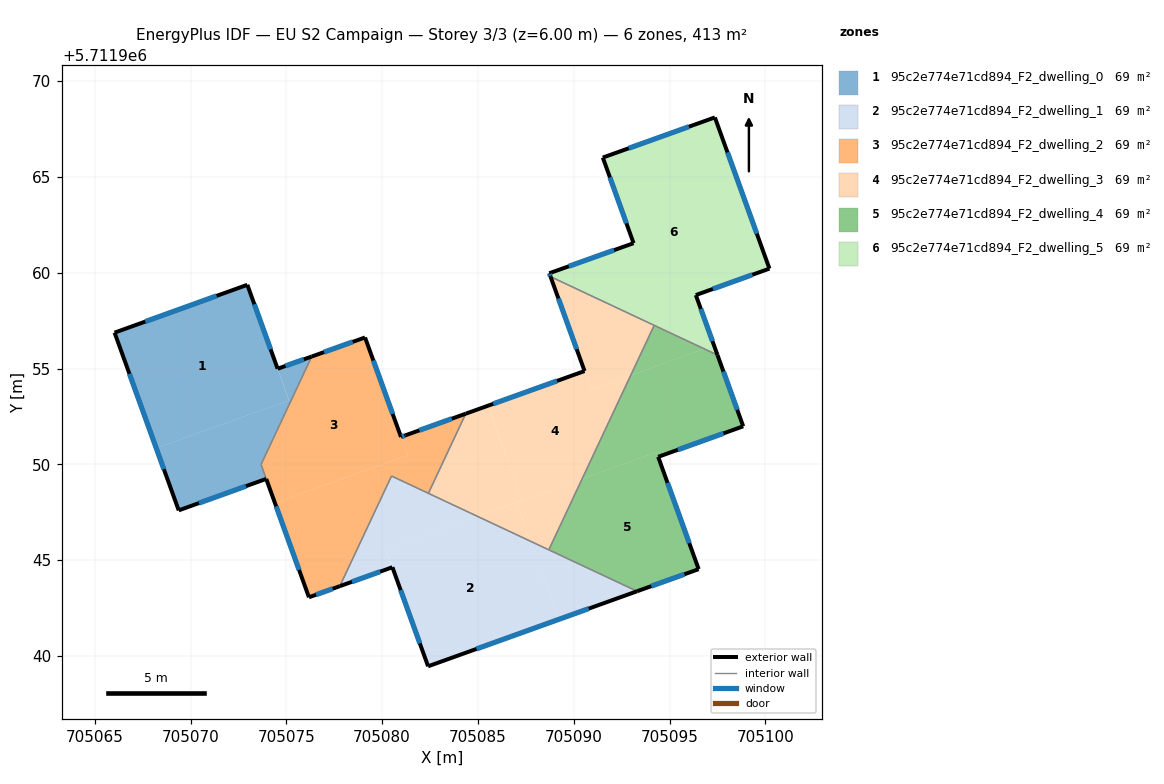
=== STOREY PLAN SPEC (per zone: floor XY polygon, exterior-wall plan segments, windows/doors) ===
zone 1: 95c2e774e71cd894_F2_dwelling_0  (69.2 m²)
  floor: (705072.97, 5711959.37) (705075.14, 5711953.34) (705068.21, 5711950.85) (705066.04, 5711956.88)
  floor: (705076.33, 5711955.63) (705073.68, 5711949.99) (705073.95, 5711949.24) (705069.39, 5711947.60) (705068.21, 5711950.85) (705075.14, 5711953.34) (705074.55, 5711954.99)
  exterior wall: (705066.04, 5711956.88) – (705069.39, 5711947.60)  [9.9 m]
    window: (705066.81, 5711954.73) – (705068.61, 5711949.75)  [8.5 m²]
  exterior wall: (705072.97, 5711959.37) – (705066.04, 5711956.88)  [7.4 m]
    window: (705071.36, 5711958.79) – (705067.64, 5711957.45)  [6.4 m²]
  exterior wall: (705074.55, 5711954.99) – (705072.97, 5711959.37)  [4.7 m]
    window: (705074.18, 5711956.00) – (705073.33, 5711958.36)  [4.0 m²]
  exterior wall: (705076.33, 5711955.63) – (705074.55, 5711954.99)  [1.9 m]
    window: (705075.91, 5711955.48) – (705074.96, 5711955.14)  [1.6 m²]
  exterior wall: (705069.39, 5711947.60) – (705073.95, 5711949.24)  [4.9 m]
    window: (705070.44, 5711947.98) – (705072.89, 5711948.86)  [4.2 m²]
  interior walls: 2
zone 2: 95c2e774e71cd894_F2_dwelling_1  (68.7 m²)
  floor: (705087.75, 5711945.99) (705089.21, 5711941.91) (705082.40, 5711939.46) (705080.21, 5711945.57) (705084.99, 5711947.28)
  floor: (705093.31, 5711943.38) (705089.21, 5711941.91) (705087.75, 5711945.99)
  floor: (705084.99, 5711947.28) (705080.20, 5711945.57) (705080.54, 5711944.63) (705077.79, 5711943.64) (705080.49, 5711949.39)
  exterior wall: (705080.54, 5711944.63) – (705082.40, 5711939.46)  [5.5 m]
    window: (705080.97, 5711943.44) – (705081.97, 5711940.66)  [4.8 m²]
  exterior wall: (705077.79, 5711943.64) – (705080.54, 5711944.63)  [2.9 m]
    window: (705078.43, 5711943.87) – (705079.90, 5711944.40)  [2.5 m²]
  exterior wall: (705082.40, 5711939.46) – (705093.31, 5711943.38)  [11.6 m]
    window: (705084.92, 5711940.37) – (705090.78, 5711942.47)  [10.0 m²]
  interior walls: 4
zone 3: 95c2e774e71cd894_F2_dwelling_2  (68.6 m²)
  floor: (705084.36, 5711952.64) (705082.42, 5711948.49) (705080.49, 5711949.39) (705077.79, 5711943.64) (705076.18, 5711943.06) (705074.41, 5711947.99) (705081.33, 5711950.47) (705080.98, 5711951.43)
  floor: (705079.11, 5711956.62) (705080.98, 5711951.43) (705081.33, 5711950.47) (705074.41, 5711947.99) (705073.68, 5711949.99) (705076.33, 5711955.63)
  exterior wall: (705079.11, 5711956.62) – (705076.33, 5711955.63)  [3.0 m]
    window: (705078.46, 5711956.39) – (705076.97, 5711955.86)  [2.6 m²]
  exterior wall: (705080.98, 5711951.43) – (705079.11, 5711956.62)  [5.5 m]
    window: (705080.55, 5711952.63) – (705079.54, 5711955.42)  [4.8 m²]
  exterior wall: (705081.21, 5711951.51) – (705080.98, 5711951.43)  [0.2 m]
    window: (705081.16, 5711951.50) – (705081.04, 5711951.45)  [0.2 m²]
  exterior wall: (705084.36, 5711952.64) – (705081.21, 5711951.51)  [3.3 m]
    window: (705083.64, 5711952.38) – (705081.94, 5711951.78)  [2.9 m²]
  exterior wall: (705076.18, 5711943.06) – (705077.79, 5711943.64)  [1.7 m]
    window: (705076.55, 5711943.20) – (705077.42, 5711943.51)  [1.5 m²]
  exterior wall: (705073.95, 5711949.24) – (705076.18, 5711943.06)  [6.6 m]
    window: (705074.47, 5711947.81) – (705075.67, 5711944.49)  [5.7 m²]
  interior walls: 5
zone 4: 95c2e774e71cd894_F2_dwelling_3  (68.6 m²)
  floor: (705092.98, 5711954.66) (705090.44, 5711949.24) (705087.30, 5711948.11) (705085.53, 5711953.06) (705090.56, 5711954.87) (705090.91, 5711953.91)
  floor: (705087.02, 5711948.01) (705087.75, 5711945.99) (705084.99, 5711947.28)
  floor: (705094.20, 5711957.26) (705092.98, 5711954.66) (705090.91, 5711953.91) (705088.79, 5711959.79)
  floor: (705085.52, 5711953.06) (705087.30, 5711948.11) (705084.99, 5711947.28) (705082.42, 5711948.49) (705084.36, 5711952.64)
  floor: (705090.44, 5711949.24) (705088.70, 5711945.54) (705087.75, 5711945.99) (705087.02, 5711948.01)
  exterior wall: (705090.56, 5711954.87) – (705084.36, 5711952.64)  [6.6 m]
    window: (705089.13, 5711954.36) – (705085.80, 5711953.16)  [5.7 m²]
  exterior wall: (705088.79, 5711959.79) – (705090.56, 5711954.87)  [5.2 m]
    window: (705089.20, 5711958.66) – (705090.15, 5711956.01)  [4.5 m²]
  interior walls: 4
zone 5: 95c2e774e71cd894_F2_dwelling_4  (68.6 m²)
  floor: (705094.32, 5711950.63) (705096.52, 5711944.53) (705093.31, 5711943.38) (705088.70, 5711945.54) (705090.44, 5711949.24)
  floor: (705097.50, 5711955.71) (705098.84, 5711951.99) (705094.41, 5711950.39) (705094.32, 5711950.63) (705090.44, 5711949.24) (705092.98, 5711954.66) (705096.81, 5711956.03)
  floor: (705096.81, 5711956.03) (705092.98, 5711954.66) (705094.20, 5711957.26)
  exterior wall: (705098.84, 5711951.99) – (705097.50, 5711955.71)  [4.0 m]
    window: (705098.53, 5711952.85) – (705097.81, 5711954.84)  [3.4 m²]
  exterior wall: (705094.41, 5711950.39) – (705098.84, 5711951.99)  [4.7 m]
    window: (705095.43, 5711950.76) – (705097.82, 5711951.62)  [4.1 m²]
  exterior wall: (705096.52, 5711944.53) – (705094.41, 5711950.39)  [6.2 m]
    window: (705096.03, 5711945.89) – (705094.90, 5711949.04)  [5.4 m²]
  exterior wall: (705093.31, 5711943.38) – (705096.52, 5711944.53)  [3.4 m]
    window: (705094.05, 5711943.65) – (705095.78, 5711944.26)  [3.0 m²]
  interior walls: 3
zone 6: 95c2e774e71cd894_F2_dwelling_5  (68.8 m²)
  floor: (705097.37, 5711968.11) (705100.21, 5711960.22) (705096.37, 5711958.84) (705097.32, 5711956.21) (705096.81, 5711956.03) (705088.79, 5711959.79) (705088.73, 5711959.97) (705093.12, 5711961.54) (705091.52, 5711966.01)
  floor: (705097.32, 5711956.21) (705097.50, 5711955.71) (705096.81, 5711956.03)
  exterior wall: (705097.37, 5711968.11) – (705091.52, 5711966.01)  [6.2 m]
    window: (705096.01, 5711967.62) – (705092.87, 5711966.50)  [5.4 m²]
  exterior wall: (705100.21, 5711960.22) – (705097.37, 5711968.11)  [8.4 m]
    window: (705099.55, 5711962.04) – (705098.03, 5711966.28)  [7.3 m²]
  exterior wall: (705096.37, 5711958.84) – (705100.21, 5711960.22)  [4.1 m]
    window: (705097.26, 5711959.16) – (705099.32, 5711959.90)  [3.5 m²]
  exterior wall: (705097.50, 5711955.71) – (705096.37, 5711958.84)  [3.3 m]
    window: (705097.24, 5711956.43) – (705096.63, 5711958.11)  [2.9 m²]
  exterior wall: (705088.73, 5711959.97) – (705088.79, 5711959.79)  [0.2 m]
    window: (705088.74, 5711959.93) – (705088.78, 5711959.84)  [0.2 m²]
  exterior wall: (705093.12, 5711961.54) – (705088.73, 5711959.97)  [4.7 m]
    window: (705092.11, 5711961.18) – (705089.74, 5711960.34)  [4.0 m²]
  exterior wall: (705091.52, 5711966.01) – (705093.12, 5711961.54)  [4.7 m]
    window: (705091.89, 5711964.98) – (705092.75, 5711962.58)  [4.1 m²]
  interior walls: 2

=== DERIVED (storey summary) ===
Building: EU S2 Campaign
Storey: 3 of 3  (floor level z = 6.00 m)
Storey gross floor area: 412.5 m²
Zones on this storey: 6
  - 95c2e774e71cd894_F2_dwelling_0: floor 69.2 m²; exterior wall 28.6 m (85.9 m²); 5 window(s) 24.8 m²; WWR 28.8%
  - 95c2e774e71cd894_F2_dwelling_1: floor 68.7 m²; exterior wall 20.0 m (60.0 m²); 3 window(s) 17.3 m²; WWR 28.8%
  - 95c2e774e71cd894_F2_dwelling_2: floor 68.6 m²; exterior wall 20.3 m (61.0 m²); 6 window(s) 17.6 m²; WWR 28.8%
  - 95c2e774e71cd894_F2_dwelling_3: floor 68.6 m²; exterior wall 11.8 m (35.5 m²); 2 window(s) 10.2 m²; WWR 28.8%
  - 95c2e774e71cd894_F2_dwelling_4: floor 68.6 m²; exterior wall 18.3 m (54.9 m²); 4 window(s) 15.8 m²; WWR 28.8%
  - 95c2e774e71cd894_F2_dwelling_5: floor 68.8 m²; exterior wall 31.6 m (94.9 m²); 7 window(s) 27.4 m²; WWR 28.8%
Zone adjacency (shared interzone walls):
  - 95c2e774e71cd894_F2_dwelling_0 ↔ 95c2e774e71cd894_F2_dwelling_2
  - 95c2e774e71cd894_F2_dwelling_1 ↔ 95c2e774e71cd894_F2_dwelling_2
  - 95c2e774e71cd894_F2_dwelling_1 ↔ 95c2e774e71cd894_F2_dwelling_3
  - 95c2e774e71cd894_F2_dwelling_1 ↔ 95c2e774e71cd894_F2_dwelling_4
  - 95c2e774e71cd894_F2_dwelling_2 ↔ 95c2e774e71cd894_F2_dwelling_3
  - 95c2e774e71cd894_F2_dwelling_3 ↔ 95c2e774e71cd894_F2_dwelling_4
  - 95c2e774e71cd894_F2_dwelling_3 ↔ 95c2e774e71cd894_F2_dwelling_5
  - 95c2e774e71cd894_F2_dwelling_4 ↔ 95c2e774e71cd894_F2_dwelling_5